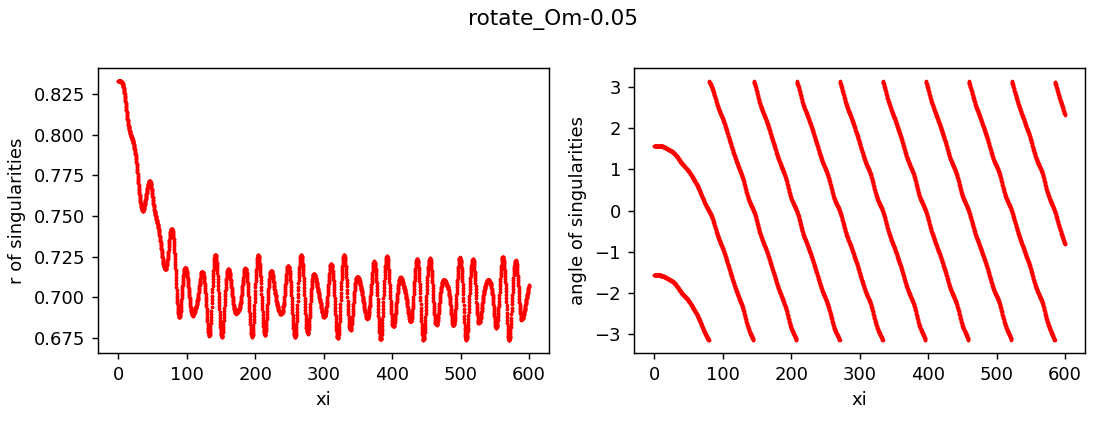

Source data for this figure (header and first rows):
z, x, y, r, angle, charge
0.0, 0.0009972, -0.8327, 0.8327, -1.57, 1
0.0, 0.0009972, 0.8327, 0.8327, 1.57, 1
0.25, 0.0009968, -0.8327, 0.8327, -1.57, 1
0.25, 0.0009972, 0.8327, 0.8327, 1.57, 1
0.5, 0.0009958, -0.8327, 0.8328, -1.57, 1
0.5, 0.0009973, 0.8327, 0.8328, 1.57, 1
0.75, 0.0009934, -0.8327, 0.8327, -1.57, 1
0.75, 0.0009983, 0.8327, 0.8328, 1.57, 1
1.0, 0.0009921, -0.8327, 0.8327, -1.57, 1
1.0, 0.0009984, 0.8327, 0.8327, 1.57, 1
1.25, 0.0009926, -0.8327, 0.8327, -1.57, 1
1.25, 0.0009961, 0.8327, 0.8327, 1.57, 1
1.5, 0.0009944, -0.8327, 0.8327, -1.57, 1
1.5, 0.000992, 0.8327, 0.8327, 1.57, 1
1.75, 0.0009971, -0.8327, 0.8327, -1.57, 1
1.75, 0.0009864, 0.8327, 0.8327, 1.57, 1
2.0, 0.001001, -0.8327, 0.8327, -1.57, 1
2.0, 0.0009791, 0.8327, 0.8327, 1.57, 1
2.25, 0.001007, -0.8327, 0.8327, -1.57, 1
2.25, 0.0009697, 0.8327, 0.8327, 1.57, 1
2.5, 0.001014, -0.8327, 0.8327, -1.57, 1
2.5, 0.0009579, 0.8327, 0.8327, 1.57, 1
2.75, 0.001024, -0.8327, 0.8327, -1.57, 1
2.75, 0.000943, 0.8327, 0.8327, 1.57, 1
3.0, 0.001037, -0.8327, 0.8327, -1.57, 1
3.0, 0.0009248, 0.8327, 0.8327, 1.57, 1
3.25, 0.001053, -0.8327, 0.8327, -1.57, 1
3.25, 0.0009027, 0.8327, 0.8327, 1.57, 1
3.5, 0.001073, -0.8326, 0.8326, -1.57, 1
3.5, 0.0008763, 0.8326, 0.8326, 1.57, 1
3.75, 0.001098, -0.8326, 0.8326, -1.569, 1
3.75, 0.0008454, 0.8326, 0.8326, 1.57, 1
4.0, 0.001126, -0.8325, 0.8325, -1.569, 1
4.0, 0.0008097, 0.8325, 0.8325, 1.57, 1
4.25, 0.001159, -0.8325, 0.8325, -1.569, 1
4.25, 0.0007692, 0.8325, 0.8325, 1.57, 1
4.5, 0.001197, -0.8324, 0.8324, -1.569, 1
4.5, 0.0007242, 0.8324, 0.8324, 1.57, 1
4.75, 0.001238, -0.8323, 0.8323, -1.569, 1
4.75, 0.0006743, 0.8323, 0.8323, 1.57, 1
5.0, 0.001283, -0.8321, 0.8321, -1.569, 1
5.0, 0.000621, 0.8321, 0.8321, 1.57, 1
5.25, 0.00133, -0.832, 0.832, -1.569, 1
5.25, 0.0005647, 0.832, 0.832, 1.57, 1
5.5, 0.00138, -0.8318, 0.8318, -1.569, 1
5.5, 0.0005056, 0.8318, 0.8318, 1.57, 1
5.75, 0.001429, -0.8316, 0.8316, -1.569, 1
5.75, 0.0004465, 0.8316, 0.8316, 1.57, 1
6.0, 0.001477, -0.8313, 0.8313, -1.569, 1
6.0, 0.0003888, 0.8313, 0.8313, 1.57, 1
6.25, 0.001521, -0.8311, 0.8311, -1.569, 1
6.25, 0.0003338, 0.8311, 0.8311, 1.57, 1
6.5, 0.00156, -0.8308, 0.8308, -1.569, 1
6.5, 0.0002844, 0.8308, 0.8308, 1.57, 1
6.75, 0.001589, -0.8304, 0.8304, -1.569, 1
6.75, 0.0002437, 0.8304, 0.8304, 1.571, 1
7.0, 0.001606, -0.83, 0.83, -1.569, 1
7.0, 0.0002145, 0.83, 0.83, 1.571, 1
7.25, 0.001608, -0.8296, 0.8296, -1.569, 1
7.25, 0.0002008, 0.8296, 0.8296, 1.571, 1
... 4,742 more rows
